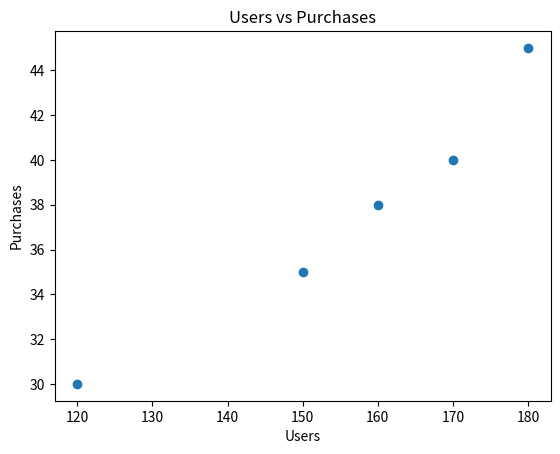

Source code (Python):
import pandas as pd
import matplotlib.pyplot as plt

data = {
    "day": [1, 2, 3, 4,5],
    "users": [120, 150, 170, 160, 180],
    "purchases": [30, 35, 40, 38, 45]
}


df = pd.DataFrame(data)

# Do more users leads to more purchases ?

plt.scatter(df["users"], df["purchases"])
plt.xlabel("Users")
plt.ylabel("Purchases")
plt.title("Users vs Purchases")

plt.show()
